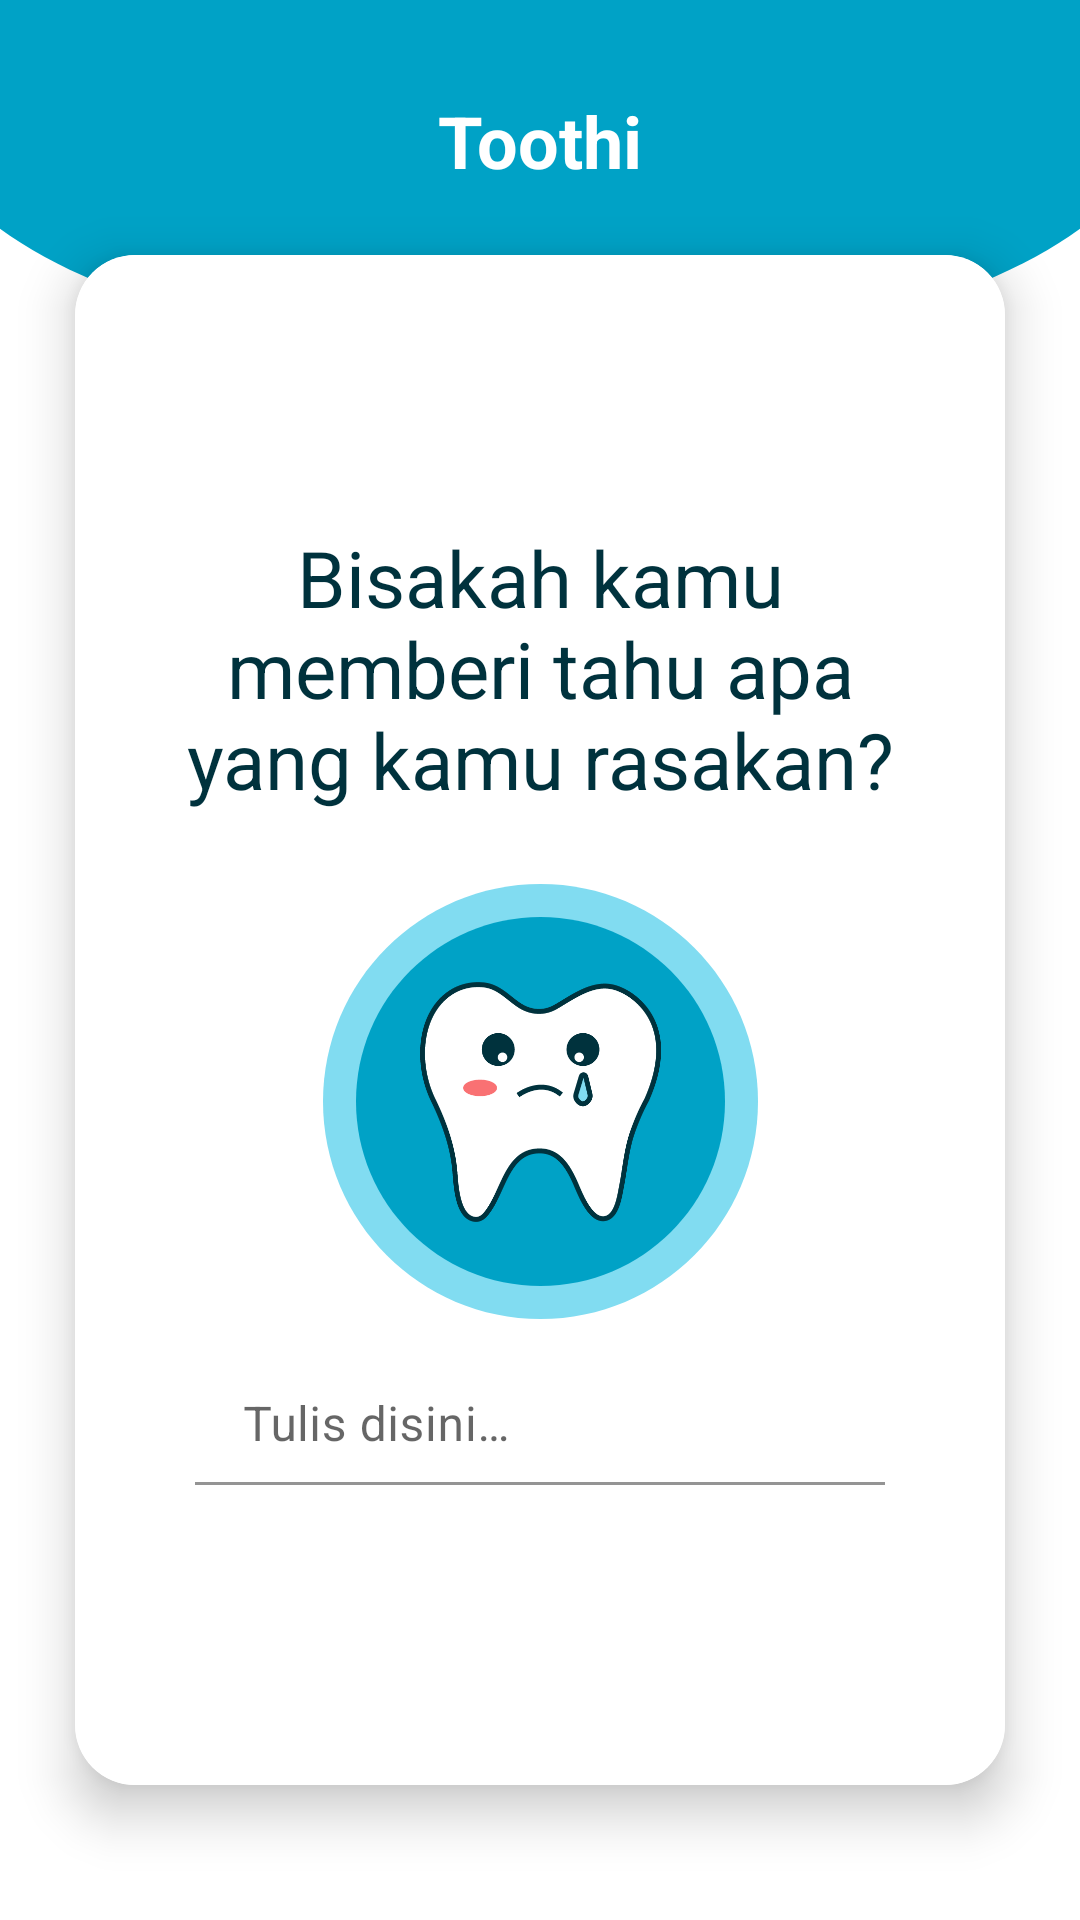

Layout XML and referenced resources for this Android screen:
<!-- AndroidManifest.xml: application theme Theme.SmartToothCare -->
<!-- res/layout/fragment_bad_symptoms.xml -->
<?xml version="1.0" encoding="utf-8"?>
<androidx.constraintlayout.widget.ConstraintLayout xmlns:android="http://schemas.android.com/apk/res/android"
    xmlns:app="http://schemas.android.com/apk/res-auto"
    xmlns:tools="http://schemas.android.com/tools"
    android:layout_width="match_parent"
    android:layout_height="match_parent"
    tools:context=".ui.symptoms.SymptomsFragment">

    <TextView
        android:id="@+id/title_symptoms"
        android:layout_width="wrap_content"
        android:layout_height="wrap_content"
        android:elevation="8dp"
        android:text="@string/symptoms"
        android:textColor="@color/white"
        android:textSize="24sp"
        android:textStyle="bold"
        app:layout_constraintBottom_toBottomOf="@+id/header"
        app:layout_constraintEnd_toEndOf="@+id/header"
        app:layout_constraintStart_toStartOf="@+id/header"
        app:layout_constraintTop_toTopOf="@+id/header"
        app:layout_constraintVertical_bias="0.352" />

    <View
        android:id="@+id/header"
        android:layout_width="0dp"
        android:layout_height="119.79dp"
        android:background="@drawable/ellipse"
        app:layout_constraintBottom_toBottomOf="parent"
        app:layout_constraintEnd_toEndOf="parent"
        app:layout_constraintStart_toStartOf="parent"
        app:layout_constraintTop_toTopOf="parent"
        app:layout_constraintVertical_bias="0.0" />

    <androidx.cardview.widget.CardView
        android:layout_width="match_parent"
        android:layout_height="match_parent"
        android:layout_marginTop="85dp"
        android:layout_marginBottom="45dp"
        android:layout_marginHorizontal="25dp"
        app:cardCornerRadius="20dp"
        app:cardElevation="10dp"
        app:layout_constraintBottom_toBottomOf="parent"
        app:layout_constraintEnd_toEndOf="parent"
        app:layout_constraintStart_toStartOf="parent"
        app:layout_constraintTop_toBottomOf="@+id/title_symptoms"
        app:layout_constraintVertical_bias="0.07999998">

        <androidx.constraintlayout.widget.ConstraintLayout
            android:layout_width="match_parent"
            android:layout_height="match_parent"
            android:background="@color/white">

            <TextView
                android:id="@+id/greeting"
                android:layout_width="250dp"
                android:layout_height="wrap_content"
                android:layout_marginTop="90dp"
                android:text="@string/can_you_tell_me_how_you_feel"
                android:textAlignment="center"
                android:textAppearance="@style/text_reg_26sp"
                app:layout_constraintBottom_toBottomOf="parent"
                app:layout_constraintEnd_toEndOf="parent"
                app:layout_constraintStart_toStartOf="parent"
                app:layout_constraintTop_toTopOf="parent"
                app:layout_constraintVertical_bias="0.0" />

            <View
                android:id="@+id/circle_dark"
                android:layout_width="123dp"
                android:layout_height="123dp"
                android:layout_marginTop="35dp"
                android:background="@drawable/circle_dark"
                android:elevation="5dp"
                app:layout_constraintBottom_toBottomOf="parent"
                app:layout_constraintEnd_toEndOf="parent"
                app:layout_constraintStart_toStartOf="parent"
                app:layout_constraintTop_toBottomOf="@+id/greeting"
                app:layout_constraintVertical_bias="0.0" />

            <View
                android:id="@+id/circle_light"
                android:layout_width="145dp"
                android:layout_height="145dp"
                android:background="@drawable/circle_light"
                app:layout_constraintBottom_toBottomOf="@+id/circle_dark"
                app:layout_constraintEnd_toEndOf="@+id/circle_dark"
                app:layout_constraintStart_toStartOf="@+id/circle_dark"
                app:layout_constraintTop_toTopOf="@+id/circle_dark" />

            <ImageView
                android:layout_width="81dp"
                android:layout_height="80dp"
                android:contentDescription="@string/toothi_name"
                android:elevation="6dp"
                android:src="@drawable/sad_teeth"
                app:layout_constraintBottom_toBottomOf="@+id/circle_dark"
                app:layout_constraintEnd_toEndOf="@+id/circle_dark"
                app:layout_constraintStart_toStartOf="@+id/circle_dark"
                app:layout_constraintTop_toTopOf="@+id/circle_dark" />

            <com.google.android.material.textfield.TextInputLayout
                android:id="@+id/tl_user_symptoms"
                android:layout_width="match_parent"
                android:layout_height="match_parent"
                android:layout_marginHorizontal="40dp"
                android:layout_marginTop="370dp"
                android:layout_marginBottom="100dp"
                app:boxCornerRadiusBottomEnd="20dp"
                app:boxCornerRadiusBottomStart="20dp"
                app:boxCornerRadiusTopEnd="20dp"
                app:boxCornerRadiusTopStart="20dp"
                app:boxBackgroundColor="@color/white"
                app:boxStrokeColor="#BBBBBB"
                app:layout_constraintBottom_toBottomOf="parent"
                app:layout_constraintEnd_toEndOf="parent"
                app:layout_constraintStart_toStartOf="parent"
                app:layout_constraintTop_toBottomOf="@+id/circle_light"
                app:endIconDrawable="@drawable/ic_send"
                app:endIconMode="custom">

                <com.google.android.material.textfield.TextInputEditText
                    android:id="@+id/ti_user_symptoms"
                    android:layout_width="match_parent"
                    android:layout_height="match_parent"
                    android:hint="@string/type_here"
                    android:textColor="#898989"/>
            </com.google.android.material.textfield.TextInputLayout>

        </androidx.constraintlayout.widget.ConstraintLayout>
    </androidx.cardview.widget.CardView>

</androidx.constraintlayout.widget.ConstraintLayout>
<!-- resources referenced by this layout -->
<resources>
  <color name="white">#FFFFFFFF</color>
  <!-- drawable circle_dark (drawable) -->
  <?xml version="1.0" encoding="utf-8"?>
  <vector
      xmlns:android="http://schemas.android.com/apk/res/android"
      android:width="123dp"
      android:height="123dp"
      android:viewportWidth="123"
      android:viewportHeight="123">
      <group>
          <clip-path android:pathData="M123 61.5C123 95.4655 95.4655 123 61.5 123C27.5345 123 0 95.4655 0 61.5C0 27.5345 27.5345 0 61.5 0C95.4655 0 123 27.5345 123 61.5Z" />
  
          <path
              android:pathData="M0 0V123H123V0"
              android:fillColor="#00A2C6"/>
      </group>
  </vector>
  <!-- drawable circle_light (drawable) -->
  <?xml version="1.0" encoding="utf-8"?>
  <vector
      xmlns:android="http://schemas.android.com/apk/res/android"
      android:width="145dp"
      android:height="145dp"
      android:viewportWidth="145"
      android:viewportHeight="145">
      <group>
          <clip-path android:pathData="M145 72.5C145 112.541 112.541 145 72.5 145C32.4594 145 0 112.541 0 72.5C0 32.4594 32.4594 0 72.5 0C112.541 0 145 32.4594 145 72.5Z" />
          <path
              android:pathData="M0 0V145H145V0"
              android:fillColor="#81DCF1" />
      </group>
  </vector>
  <!-- drawable ellipse (drawable) -->
  <vector xmlns:android="http://schemas.android.com/apk/res/android"
      android:width="360dp"
      android:height="120dp"
      android:viewportWidth="360"
      android:viewportHeight="120">
    <path
        android:pathData="M360,0L0,0L0,76.5c35.62,26 102.88,43.5 180,43.5s144.38,-17.52 180,-43.5Z"
        android:fillColor="#00a2c6"
        android:fillType="evenOdd"/>
  </vector>
  <!-- drawable sad_teeth: png bitmap (drawable-v24, 19158 bytes) -->
  <string name="can_you_tell_me_how_you_feel">Bisakah kamu memberi tahu apa yang kamu rasakan?</string>
  <string name="symptoms">Toothi</string>
  <string name="toothi_name">Toothi</string>
  <string name="type_here">Tulis disini…</string>
  <style name="text_reg_26sp">
          <item name="android:textColor">#00323D</item>
          <item name="android:textSize">26sp</item>
      </style>
  <style name="Theme.SmartToothCare" parent="Theme.MaterialComponents.DayNight.NoActionBar">
          
          <item name="colorPrimary">#00A2C6</item>
          <item name="colorPrimaryVariant">#81DCF1</item>
          <item name="colorOnPrimary">@color/white</item>
          
          <item name="colorSecondary">#F97173</item>
          <item name="colorSecondaryVariant">#FFB298</item>
          <item name="colorOnSecondary">@color/white</item>
          
          <item name="android:statusBarColor" tools:targetApi="l">?attr/colorPrimaryVariant</item>
          
          <item name="colorControlNormal">#fff</item>
      </style>
</resources>
